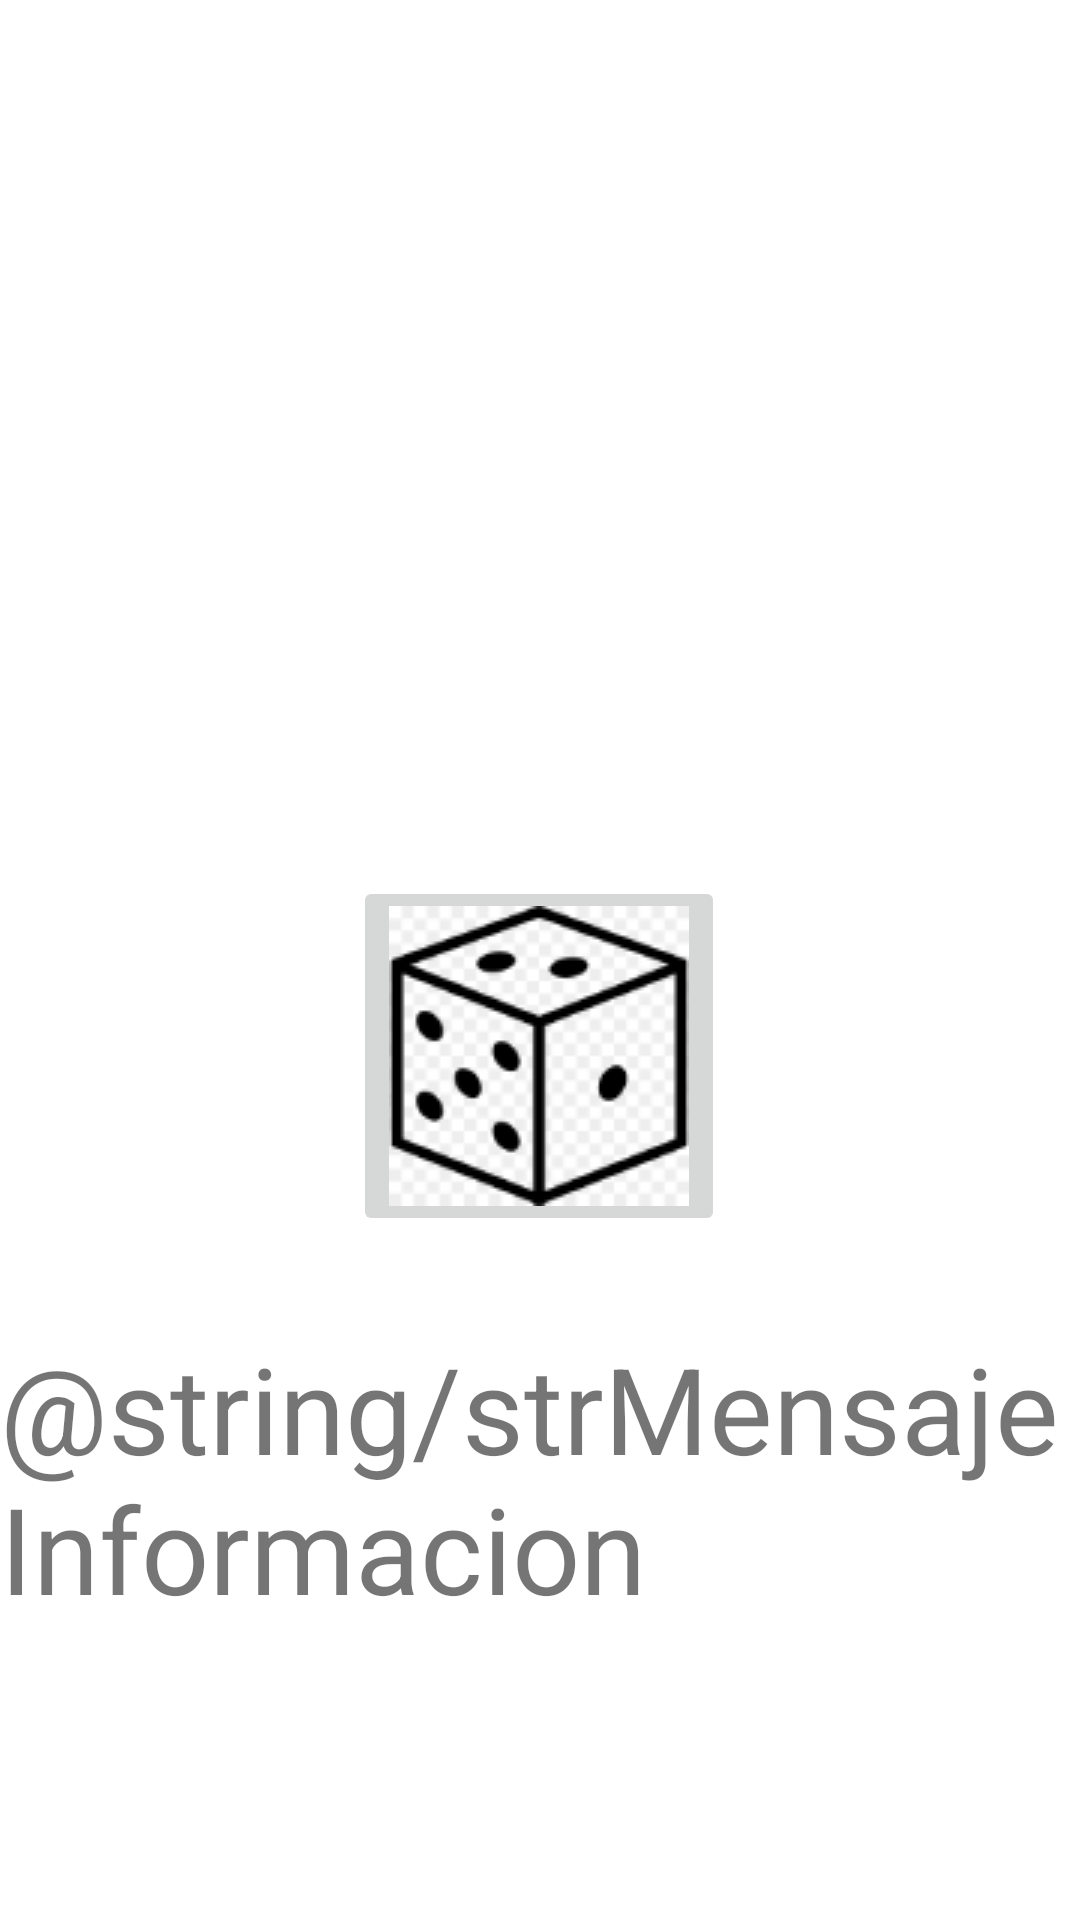

The Android layout XML behind this screen, and the referenced resources:
<!-- AndroidManifest.xml: application theme Theme.Multimedia_t10 -->
<!-- res/layout/activity_main.xml -->
<?xml version="1.0" encoding="utf-8"?>
<androidx.constraintlayout.widget.ConstraintLayout xmlns:android="http://schemas.android.com/apk/res/android"
    xmlns:app="http://schemas.android.com/apk/res-auto"
    xmlns:tools="http://schemas.android.com/tools"
    android:layout_width="match_parent"
    android:layout_height="match_parent"
    tools:context=".MainActivity">

    <ImageView
        android:id="@+id/fotoCampito"
        android:layout_width="200sp"
        android:layout_height="200sp"
        android:layout_marginTop="48dp"
        app:layout_constraintEnd_toEndOf="parent"
        app:layout_constraintStart_toStartOf="parent"
        app:layout_constraintTop_toTopOf="parent"
        tools:srcCompat="@tools:sample/backgrounds/scenic" />

    <TextView
        android:id="@+id/textoMensaje"
        android:layout_width="match_parent"
        android:layout_height="100sp"
        android:autoSizeTextType="uniform"
        android:text="@string/strMensajeInformacion"
        android:textSize="10sp"
        app:layout_constraintBottom_toBottomOf="parent"
        app:layout_constraintTop_toBottomOf="@+id/botonDado"
        app:layout_constraintVertical_bias="0.24"
        tools:layout_editor_absoluteX="0dp" />

    <ImageButton
        android:id="@+id/botonDado"
        android:layout_width="wrap_content"
        android:layout_height="wrap_content"
        android:layout_marginTop="44dp"
        app:layout_constraintEnd_toEndOf="parent"
        app:layout_constraintHorizontal_bias="0.498"
        app:layout_constraintStart_toStartOf="parent"
        app:layout_constraintTop_toBottomOf="@+id/fotoCampito"
        app:srcCompat="@drawable/img_logo_dado" />

</androidx.constraintlayout.widget.ConstraintLayout>
<!-- resources referenced by this layout -->
<resources>
  <!-- drawable img_logo_dado: png bitmap (drawable, 3009 bytes) -->
  <style name="Theme.Multimedia_t10" parent="Theme.MaterialComponents.DayNight.DarkActionBar">
          
          <item name="colorPrimary">@color/purple_500</item>
          <item name="colorPrimaryVariant">@color/purple_700</item>
          <item name="colorOnPrimary">@color/white</item>
          
          <item name="colorSecondary">@color/teal_200</item>
          <item name="colorSecondaryVariant">@color/teal_700</item>
          <item name="colorOnSecondary">@color/black</item>
          
          <item name="android:statusBarColor">?attr/colorPrimaryVariant</item>
          
      </style>
  <!-- not gathered from this repository: default colours our renderer supplied (Android Studio template values) -->
  <color name="purple_500">#FF6200EE</color>
  <color name="purple_700">#FF3700B3</color>
  <color name="teal_200">#FF03DAC5</color>
  <color name="teal_700">#FF018786</color>
  <color name="black">#FF000000</color>
  <color name="white">#FFFFFFFF</color>
</resources>
